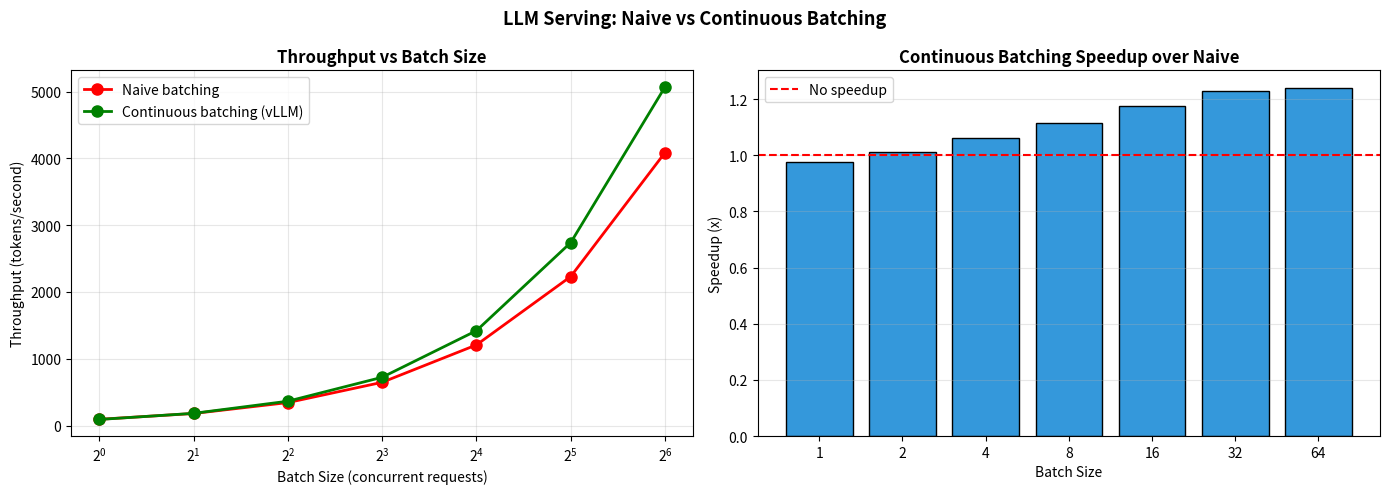
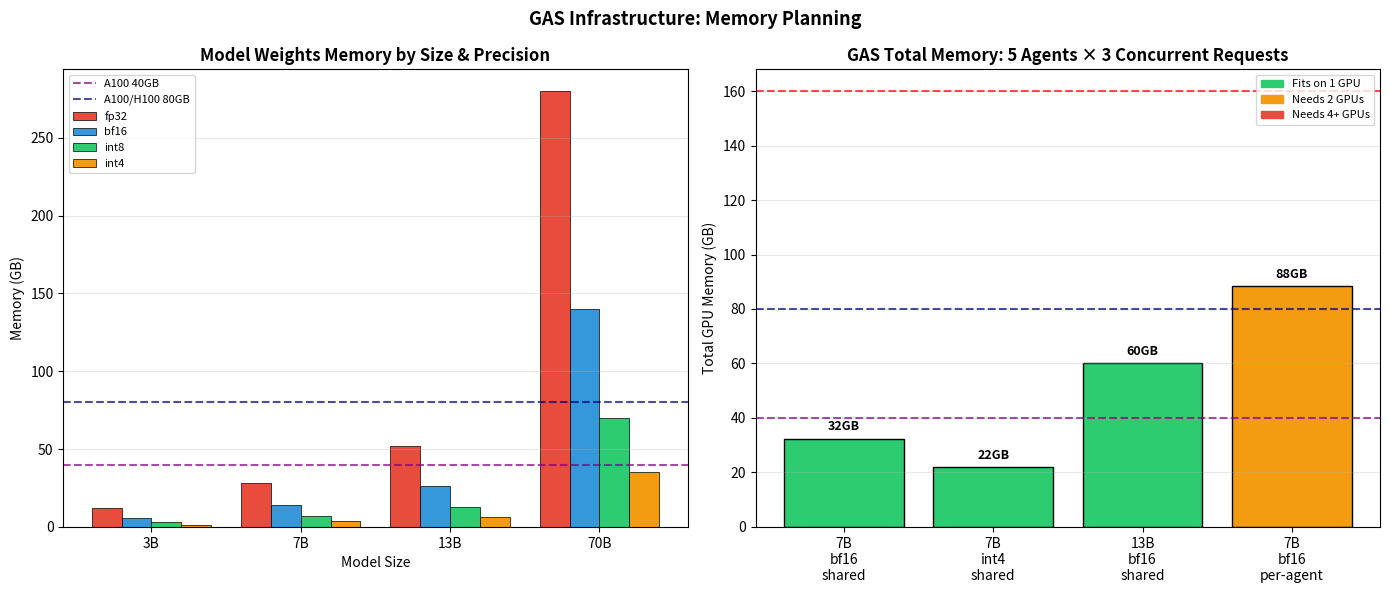

These charts were generated, in order, by the following Python code:
# Install dependencies
# !pip install numpy matplotlib

import os
TEST_MODE = os.getenv("NOTEBOOK_TEST_MODE", "0") == "1"
print(f"TEST_MODE: {TEST_MODE}")

import numpy as np
import matplotlib.pyplot as plt
import matplotlib.patches as mpatches

def estimate_model_memory(
    params_b: float,
    precision: str = 'bf16',
    batch_size: int = 1,
    max_seq_len: int = 2048,
    num_layers: int = None
) -> dict:
    """
    Estimate GPU memory requirements for LLM inference.
    
    Args:
        params_b: model size in billions of parameters
        precision: 'fp32', 'bf16', 'fp16', 'int8', or 'int4'
        batch_size: number of concurrent requests
        max_seq_len: maximum sequence length
        num_layers: number of transformer layers (estimated if None)
    
    Returns:
        dict with memory breakdown in GB
    """
    bytes_per_param = {
        'fp32': 4,
        'bf16': 2,
        'fp16': 2,
        'int8': 1,
        'int4': 0.5
    }
    
    if precision not in bytes_per_param:
        raise ValueError(f"Unknown precision: {precision}. Choose from {list(bytes_per_param.keys())}")
    
    bpp = bytes_per_param[precision]
    
    # Model weights
    weights_gb = params_b * 1e9 * bpp / 1e9
    
    # KV cache estimate
    # Rule of thumb: ~0.125 GB per billion params per batch item at 2048 tokens
    kv_cache_gb = params_b * 0.125 * batch_size * (max_seq_len / 2048)
    
    # Activation memory (rough estimate)
    activation_gb = params_b * 0.05 * batch_size
    
    total_gb = weights_gb + kv_cache_gb + activation_gb
    
    return {
        'weights_gb': round(weights_gb, 2),
        'kv_cache_gb': round(kv_cache_gb, 2),
        'activation_gb': round(activation_gb, 2),
        'total_gb': round(total_gb, 2),
        'precision': precision,
        'params_b': params_b,
        'batch_size': batch_size
    }

# Calculate memory for common model sizes
model_sizes = [3, 7, 13, 70]
precisions = ['fp32', 'bf16', 'int8', 'int4']

print("GPU Memory Requirements (GB) — Inference, batch_size=1")
print("=" * 65)
print(f"{'Model':>10} {'fp32':>8} {'bf16':>8} {'int8':>8} {'int4':>8}")
print("-" * 65)
for size in model_sizes:
    row = f"{size}B params"
    for prec in precisions:
        mem = estimate_model_memory(size, prec)
        row += f"  {mem['total_gb']:>6.1f}"
    print(row)

print()
# Detailed breakdown for 7B model
print("Detailed breakdown: 7B model, bf16, batch_size=1")
mem_7b = estimate_model_memory(7, 'bf16', batch_size=1)
for k, v in mem_7b.items():
    if k.endswith('_gb'):
        print(f"  {k:<20}: {v:>6.2f} GB")
print(f"  {'TOTAL':<20}: {mem_7b['total_gb']:>6.2f} GB")

def simulate_naive_batching(
    batch_sizes: list,
    base_tokens_per_sec: float = 100.0,
    avg_seq_len: int = 256,
    padding_overhead: float = 0.3
) -> list:
    """
    Simulate throughput for naive batching.
    
    Naive batching:
    - Waits for full batch before processing
    - Pads all sequences to max length in batch
    - GPU utilization drops as batch size increases (more padding)
    """
    throughputs = []
    for bs in batch_sizes:
        # Throughput increases with batch size but padding overhead grows
        # Padding overhead: longer wait + more padding tokens
        effective_utilization = 1.0 - padding_overhead * np.log(bs + 1) / np.log(32)
        effective_utilization = max(0.3, effective_utilization)
        
        # Throughput = batch_size * tokens_per_seq / time_per_batch
        # Time per batch grows sub-linearly with batch size
        time_per_batch = avg_seq_len / (base_tokens_per_sec * effective_utilization)
        throughput = bs * avg_seq_len / time_per_batch
        throughputs.append(throughput)
    return throughputs

def simulate_continuous_batching(
    batch_sizes: list,
    base_tokens_per_sec: float = 100.0,
    avg_seq_len: int = 256
) -> list:
    """
    Simulate throughput for continuous batching (vLLM-style).
    
    Continuous batching:
    - Processes tokens as they're generated
    - New requests join as old ones finish
    - Near-constant GPU utilization
    - No padding waste
    """
    throughputs = []
    for bs in batch_sizes:
        # Near-linear scaling with batch size (high GPU utilization)
        # Slight overhead for request management
        utilization = 0.92 - 0.002 * bs  # Slight decrease at very high batch sizes
        utilization = max(0.75, utilization)
        
        throughput = bs * base_tokens_per_sec * utilization
        throughputs.append(throughput)
    return throughputs

batch_sizes = [1, 2, 4, 8, 16, 32, 64]
naive_throughput = simulate_naive_batching(batch_sizes)
continuous_throughput = simulate_continuous_batching(batch_sizes)

print("Throughput Comparison: Naive vs Continuous Batching")
print("=" * 55)
print(f"{'Batch Size':>12} {'Naive (tok/s)':>15} {'Continuous (tok/s)':>20} {'Speedup':>10}")
print("-" * 55)
for bs, naive, cont in zip(batch_sizes, naive_throughput, continuous_throughput):
    speedup = cont / naive
    print(f"{bs:>12} {naive:>15.1f} {cont:>20.1f} {speedup:>9.1f}x")

# Visualization
fig, (ax1, ax2) = plt.subplots(1, 2, figsize=(14, 5))

ax1.plot(batch_sizes, naive_throughput, 'ro-', linewidth=2, markersize=8, label='Naive batching')
ax1.plot(batch_sizes, continuous_throughput, 'go-', linewidth=2, markersize=8, label='Continuous batching (vLLM)')
ax1.set_title('Throughput vs Batch Size', fontsize=12, fontweight='bold')
ax1.set_xlabel('Batch Size (concurrent requests)')
ax1.set_ylabel('Throughput (tokens/second)')
ax1.legend()
ax1.grid(alpha=0.3)
ax1.set_xscale('log', base=2)

speedups = [c/n for c, n in zip(continuous_throughput, naive_throughput)]
ax2.bar([str(bs) for bs in batch_sizes], speedups, color='#3498db', edgecolor='black')
ax2.axhline(y=1.0, color='red', linestyle='--', linewidth=1.5, label='No speedup')
ax2.set_title('Continuous Batching Speedup over Naive', fontsize=12, fontweight='bold')
ax2.set_xlabel('Batch Size')
ax2.set_ylabel('Speedup (x)')
ax2.legend()
ax2.grid(axis='y', alpha=0.3)

plt.suptitle('LLM Serving: Naive vs Continuous Batching', fontsize=13, fontweight='bold')
plt.tight_layout()
plt.savefig('batching_comparison.png', dpi=100, bbox_inches='tight')
plt.show()

def gas_deployment_calculator(
    model_size_b: float,
    precision: str,
    n_agents: int = 5,
    concurrent_requests_per_agent: int = 3,
    shared_model: bool = True
) -> dict:
    """
    Calculate GPU requirements for the GAS multi-agent system.
    
    Args:
        model_size_b: model size in billions
        precision: inference precision
        n_agents: number of GAS agents (default: 5)
        concurrent_requests_per_agent: requests each agent handles simultaneously
        shared_model: if True, all agents share one model instance (vLLM)
    """
    total_concurrent = n_agents * concurrent_requests_per_agent
    
    if shared_model:
        # vLLM: one model instance serves all agents
        mem = estimate_model_memory(model_size_b, precision, batch_size=total_concurrent)
        total_memory = mem['total_gb']
        model_copies = 1
    else:
        # Naive: each agent has its own model instance
        mem = estimate_model_memory(model_size_b, precision, batch_size=concurrent_requests_per_agent)
        total_memory = mem['total_gb'] * n_agents
        model_copies = n_agents
    
    # GPU selection
    gpu_options = [
        {'name': 'A100 40GB', 'vram': 40},
        {'name': 'A100 80GB', 'vram': 80},
        {'name': 'H100 80GB', 'vram': 80},
        {'name': '4x A100 40GB', 'vram': 160},
        {'name': '2x H100 80GB', 'vram': 160},
    ]
    
    suitable_gpus = [g for g in gpu_options if g['vram'] >= total_memory * 1.1]  # 10% headroom
    
    return {
        'model_size_b': model_size_b,
        'precision': precision,
        'n_agents': n_agents,
        'concurrent_requests_per_agent': concurrent_requests_per_agent,
        'total_concurrent_requests': total_concurrent,
        'shared_model': shared_model,
        'model_copies': model_copies,
        'total_memory_gb': round(total_memory, 1),
        'memory_breakdown': mem,
        'suitable_gpus': suitable_gpus
    }

# GAS deployment scenarios
scenarios = [
    {'model': 7, 'precision': 'bf16', 'shared': True, 'label': '7B bf16 (shared)'},
    {'model': 7, 'precision': 'int4', 'shared': True, 'label': '7B int4 (shared)'},
    {'model': 13, 'precision': 'bf16', 'shared': True, 'label': '13B bf16 (shared)'},
    {'model': 7, 'precision': 'bf16', 'shared': False, 'label': '7B bf16 (per-agent)'},
]

print("GAS Deployment Calculator: 5 Agents × 3 Concurrent Requests")
print("=" * 70)

for s in scenarios:
    result = gas_deployment_calculator(
        s['model'], s['precision'], 
        n_agents=5, concurrent_requests_per_agent=3,
        shared_model=s['shared']
    )
    print(f"\nScenario: {s['label']}")
    print(f"  Total concurrent requests: {result['total_concurrent_requests']}")
    print(f"  Model copies:              {result['model_copies']}")
    print(f"  Total GPU memory needed:   {result['total_memory_gb']} GB")
    if result['suitable_gpus']:
        print(f"  Suitable GPUs:             {', '.join(g['name'] for g in result['suitable_gpus'][:2])}")
    else:
        print(f"  Suitable GPUs:             ⚠️  Requires multi-GPU setup")

# vLLM configuration for GAS LLM backend
# This shows the configuration — execution requires GPU and model download

vllm_config = '''
# vLLM server configuration for GAS LLM backend
# Launch with: python -m vllm.entrypoints.openai.api_server --config gas_vllm_config.yaml

from vllm import LLM, SamplingParams
from vllm.engine.arg_utils import AsyncEngineArgs

# Engine configuration
engine_args = AsyncEngineArgs(
    model="./gas_advisor_dpo",          # Path to trained GAS Advisor
    tokenizer="./gas_advisor_dpo",
    
    # Memory
    dtype="bfloat16",
    gpu_memory_utilization=0.90,        # Use 90% of GPU memory
    max_model_len=4096,                 # Max sequence length
    
    # Batching
    max_num_seqs=15,                    # 5 agents × 3 concurrent = 15
    max_num_batched_tokens=8192,
    
    # Performance
    enable_prefix_caching=True,         # Cache common prefixes (system prompt)
    use_v2_block_manager=True,          # PagedAttention v2
    
    # Quantization (optional, for memory savings)
    # quantization="awq",               # Uncomment for 4-bit quantization
)

# Sampling parameters for GAS agents
gas_sampling_params = SamplingParams(
    temperature=0.7,        # Some creativity for advice generation
    top_p=0.9,
    max_tokens=512,         # Medical advice should be concise
    stop=["</s>", "[INST]"],  # Stop at end of response
)

# Safety Critic uses lower temperature (more deterministic)
safety_critic_params = SamplingParams(
    temperature=0.1,        # Near-deterministic for safety scoring
    max_tokens=64,          # Just needs a score/verdict
)
'''

if not TEST_MODE:
    print("vLLM Configuration for GAS:")
    print(vllm_config)
else:
    print("TEST_MODE: vLLM config shown (not executing)")

print("\nKey vLLM settings for GAS:")
print("  max_num_seqs=15          → 5 agents × 3 concurrent requests")
print("  enable_prefix_caching    → cache system prompt (saves ~20% memory)")
print("  use_v2_block_manager     → PagedAttention v2 for better KV cache")
print("  gpu_memory_utilization   → leave 10% headroom for safety")

dockerfile_content = '''
# Dockerfile for GAS LLM Backend
# Build: docker build -t gas-llm-backend .
# Run:   docker run --gpus all -p 8000:8000 gas-llm-backend

FROM vllm/vllm-openai:latest

# Install additional dependencies
RUN pip install sentence-transformers==2.7.0

# Copy model and configuration
COPY ./gas_advisor_dpo /models/gas_advisor
COPY ./gas_vllm_config.yaml /app/config.yaml

# Health check
HEALTHCHECK --interval=30s --timeout=10s --start-period=60s \\
    CMD curl -f http://localhost:8000/health || exit 1

# Expose OpenAI-compatible API
EXPOSE 8000

# Launch vLLM server
CMD ["python", "-m", "vllm.entrypoints.openai.api_server", \\
     "--model", "/models/gas_advisor", \\
     "--host", "0.0.0.0", \\
     "--port", "8000", \\
     "--max-num-seqs", "15", \\
     "--gpu-memory-utilization", "0.90", \\
     "--enable-prefix-caching", \\
     "--dtype", "bfloat16"]
'''

docker_compose = '''
# docker-compose.yml for full GAS system
version: '3.8'

services:
  # LLM Backend (vLLM)
  gas-llm-backend:
    image: gas-llm-backend:latest
    deploy:
      resources:
        reservations:
          devices:
            - driver: nvidia
              count: 1
              capabilities: [gpu]
    ports:
      - "8000:8000"
    volumes:
      - ./models:/models
    healthcheck:
      test: ["CMD", "curl", "-f", "http://localhost:8000/health"]
      interval: 30s
      timeout: 10s
      retries: 3

  # GAS Orchestrator
  gas-orchestrator:
    image: gas-orchestrator:latest
    environment:
      - LLM_BACKEND_URL=http://gas-llm-backend:8000
      - N_AGENTS=5
    depends_on:
      gas-llm-backend:
        condition: service_healthy
    ports:
      - "8080:8080"

  # Redis for agent state
  redis:
    image: redis:7-alpine
    ports:
      - "6379:6379"
'''

print("Dockerfile for GAS LLM Backend:")
print(dockerfile_content)
print("\ndocker-compose.yml for Full GAS System:")
print(docker_compose)

# Visualize memory requirements for different GAS deployment options
fig, axes = plt.subplots(1, 2, figsize=(14, 6))

# Plot 1: Memory by model size and precision
ax1 = axes[0]
model_sizes_plot = [3, 7, 13, 70]
precisions_plot = ['fp32', 'bf16', 'int8', 'int4']
colors_prec = ['#e74c3c', '#3498db', '#2ecc71', '#f39c12']

x = np.arange(len(model_sizes_plot))
width = 0.2

for i, (prec, color) in enumerate(zip(precisions_plot, colors_prec)):
    memories = [estimate_model_memory(s, prec)['weights_gb'] for s in model_sizes_plot]
    ax1.bar(x + i*width, memories, width, label=prec, color=color, edgecolor='black', linewidth=0.5)

# GPU memory lines
ax1.axhline(y=40, color='purple', linestyle='--', alpha=0.7, linewidth=1.5, label='A100 40GB')
ax1.axhline(y=80, color='navy', linestyle='--', alpha=0.7, linewidth=1.5, label='A100/H100 80GB')

ax1.set_title('Model Weights Memory by Size & Precision', fontsize=12, fontweight='bold')
ax1.set_xlabel('Model Size')
ax1.set_ylabel('Memory (GB)')
ax1.set_xticks(x + width * 1.5)
ax1.set_xticklabels([f'{s}B' for s in model_sizes_plot])
ax1.legend(fontsize=8)
ax1.grid(axis='y', alpha=0.3)

# Plot 2: GAS total memory (5 agents, shared vs per-agent)
ax2 = axes[1]
scenarios_plot = [
    ('7B\nbf16\nshared', gas_deployment_calculator(7, 'bf16', shared_model=True)['total_memory_gb']),
    ('7B\nint4\nshared', gas_deployment_calculator(7, 'int4', shared_model=True)['total_memory_gb']),
    ('13B\nbf16\nshared', gas_deployment_calculator(13, 'bf16', shared_model=True)['total_memory_gb']),
    ('7B\nbf16\nper-agent', gas_deployment_calculator(7, 'bf16', shared_model=False)['total_memory_gb']),
]

labels_s = [s[0] for s in scenarios_plot]
memories_s = [s[1] for s in scenarios_plot]
bar_colors = ['#2ecc71' if m <= 80 else ('#f39c12' if m <= 160 else '#e74c3c') for m in memories_s]

bars = ax2.bar(labels_s, memories_s, color=bar_colors, edgecolor='black')
ax2.axhline(y=40, color='purple', linestyle='--', alpha=0.7, linewidth=1.5, label='A100 40GB')
ax2.axhline(y=80, color='navy', linestyle='--', alpha=0.7, linewidth=1.5, label='A100/H100 80GB')
ax2.axhline(y=160, color='red', linestyle='--', alpha=0.7, linewidth=1.5, label='4×A100 40GB')

for bar, mem in zip(bars, memories_s):
    ax2.text(bar.get_x() + bar.get_width()/2, bar.get_height() + 2, 
             f'{mem:.0f}GB', ha='center', va='bottom', fontsize=9, fontweight='bold')

ax2.set_title('GAS Total Memory: 5 Agents × 3 Concurrent Requests', fontsize=12, fontweight='bold')
ax2.set_ylabel('Total GPU Memory (GB)')
ax2.legend(fontsize=8)
ax2.grid(axis='y', alpha=0.3)

green_patch = mpatches.Patch(color='#2ecc71', label='Fits on 1 GPU')
orange_patch = mpatches.Patch(color='#f39c12', label='Needs 2 GPUs')
red_patch = mpatches.Patch(color='#e74c3c', label='Needs 4+ GPUs')
ax2.legend(handles=[green_patch, orange_patch, red_patch] + ax2.get_legend_handles_labels()[0][3:], fontsize=8)

plt.suptitle('GAS Infrastructure: Memory Planning', fontsize=13, fontweight='bold')
plt.tight_layout()
plt.savefig('gas_memory_planning.png', dpi=100, bbox_inches='tight')
plt.show()

print("\nRecommendation for GAS:")
print("  ✅ 7B int4 shared (vLLM): fits on A100 40GB, good quality")
print("  ✅ 7B bf16 shared (vLLM): fits on A100 80GB, best quality")
print("  ❌ Per-agent deployment: 5x memory overhead, not recommended")
